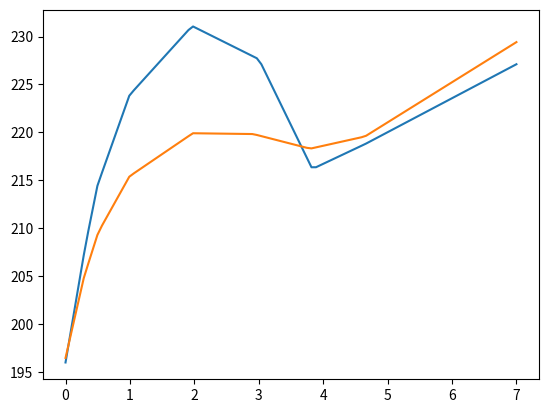

Recreate this plot in Python.
import numpy as np
import scipy.interpolate as scint 

data= dict()

# figure 1, global annual mean surface temperature
# active clouds
data['active_clouds'] = np.array([[0.088328076,0.309148265,0.496845426,0.993690852,\
	1.965299685,3.003154574,3.831230284,4.659305994,6.403785489], \
    [199.4915254,208.220339,214.4915254,223.8983051,231.1016949,227.6271186,216.1864407,\
	218.8135593,225]])
# inactive clouds
data['inactive_clouds'] = np.array([[0.088328076,0.287066246,0.507886435,0.993690852,\
	1.976340694,2.914826498,3.798107256,4.648264984,6.348580442], \
    [199.0677966,204.9152542,209.5762712,215.4237288,219.9152542,219.8305085, \
    218.3050847,219.5762712,226.6949153]])
    

meanTvP1=scint.interp1d(data['active_clouds'][0],data['active_clouds'][1],fill_value='extrapolate',kind='linear')
meanTvP2=scint.interp1d(data['inactive_clouds'][0],data['inactive_clouds'][1],fill_value='extrapolate',kind='linear')

# figure 14, boundary for collapse (pressure vs obliquity)
data['collapse1'] = np.array([[0.08,0.091865426,0.110467595,0.150790727,0.183426726,\
	0.223126214,0.304572251,0.392467945,0.425442056,0.511591388,0.574083387,0.594279167], \
    [30.01506024,29.68885853,29.53002733,28.54757949,27.560862,26.24281922,23.43808223,\
	20.13422246,18.81191001,14.34584989,9.048914731,5.0]])

meanPvObliquity=scint.interp1d(data['collapse1'][1],data['collapse1'][0],fill_value='extrapolate',kind='linear')


data['collapse2']=2.7521926650675255


if __name__ == "__main__":
	P=np.linspace(0,7,100)
	import matplotlib.pyplot as plt
	
	plt.ion()
	plt.plot(P,meanTvP1(P))
	plt.plot(P,meanTvP2(P))
	plt.show()
	